Dataset: apartment (GitHub, andersontruong/GroundSight). Classes: bedroom floor, bedroom table, kitchen table.

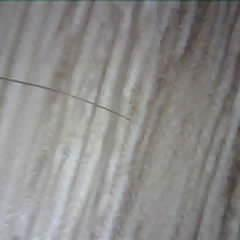
Label: bedroom floor

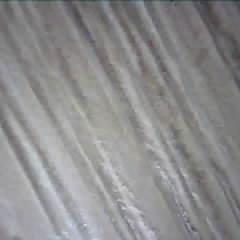
Label: bedroom floor

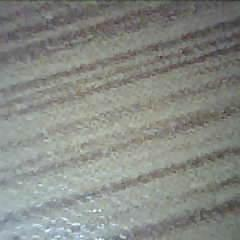
Label: bedroom table

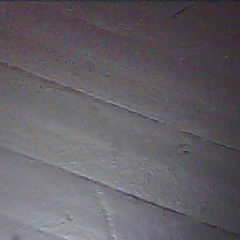
Label: kitchen table

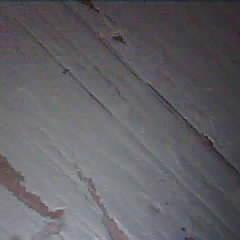
Label: kitchen table

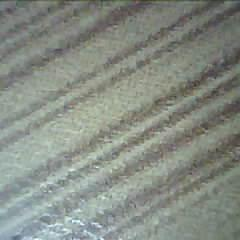
Label: bedroom table
